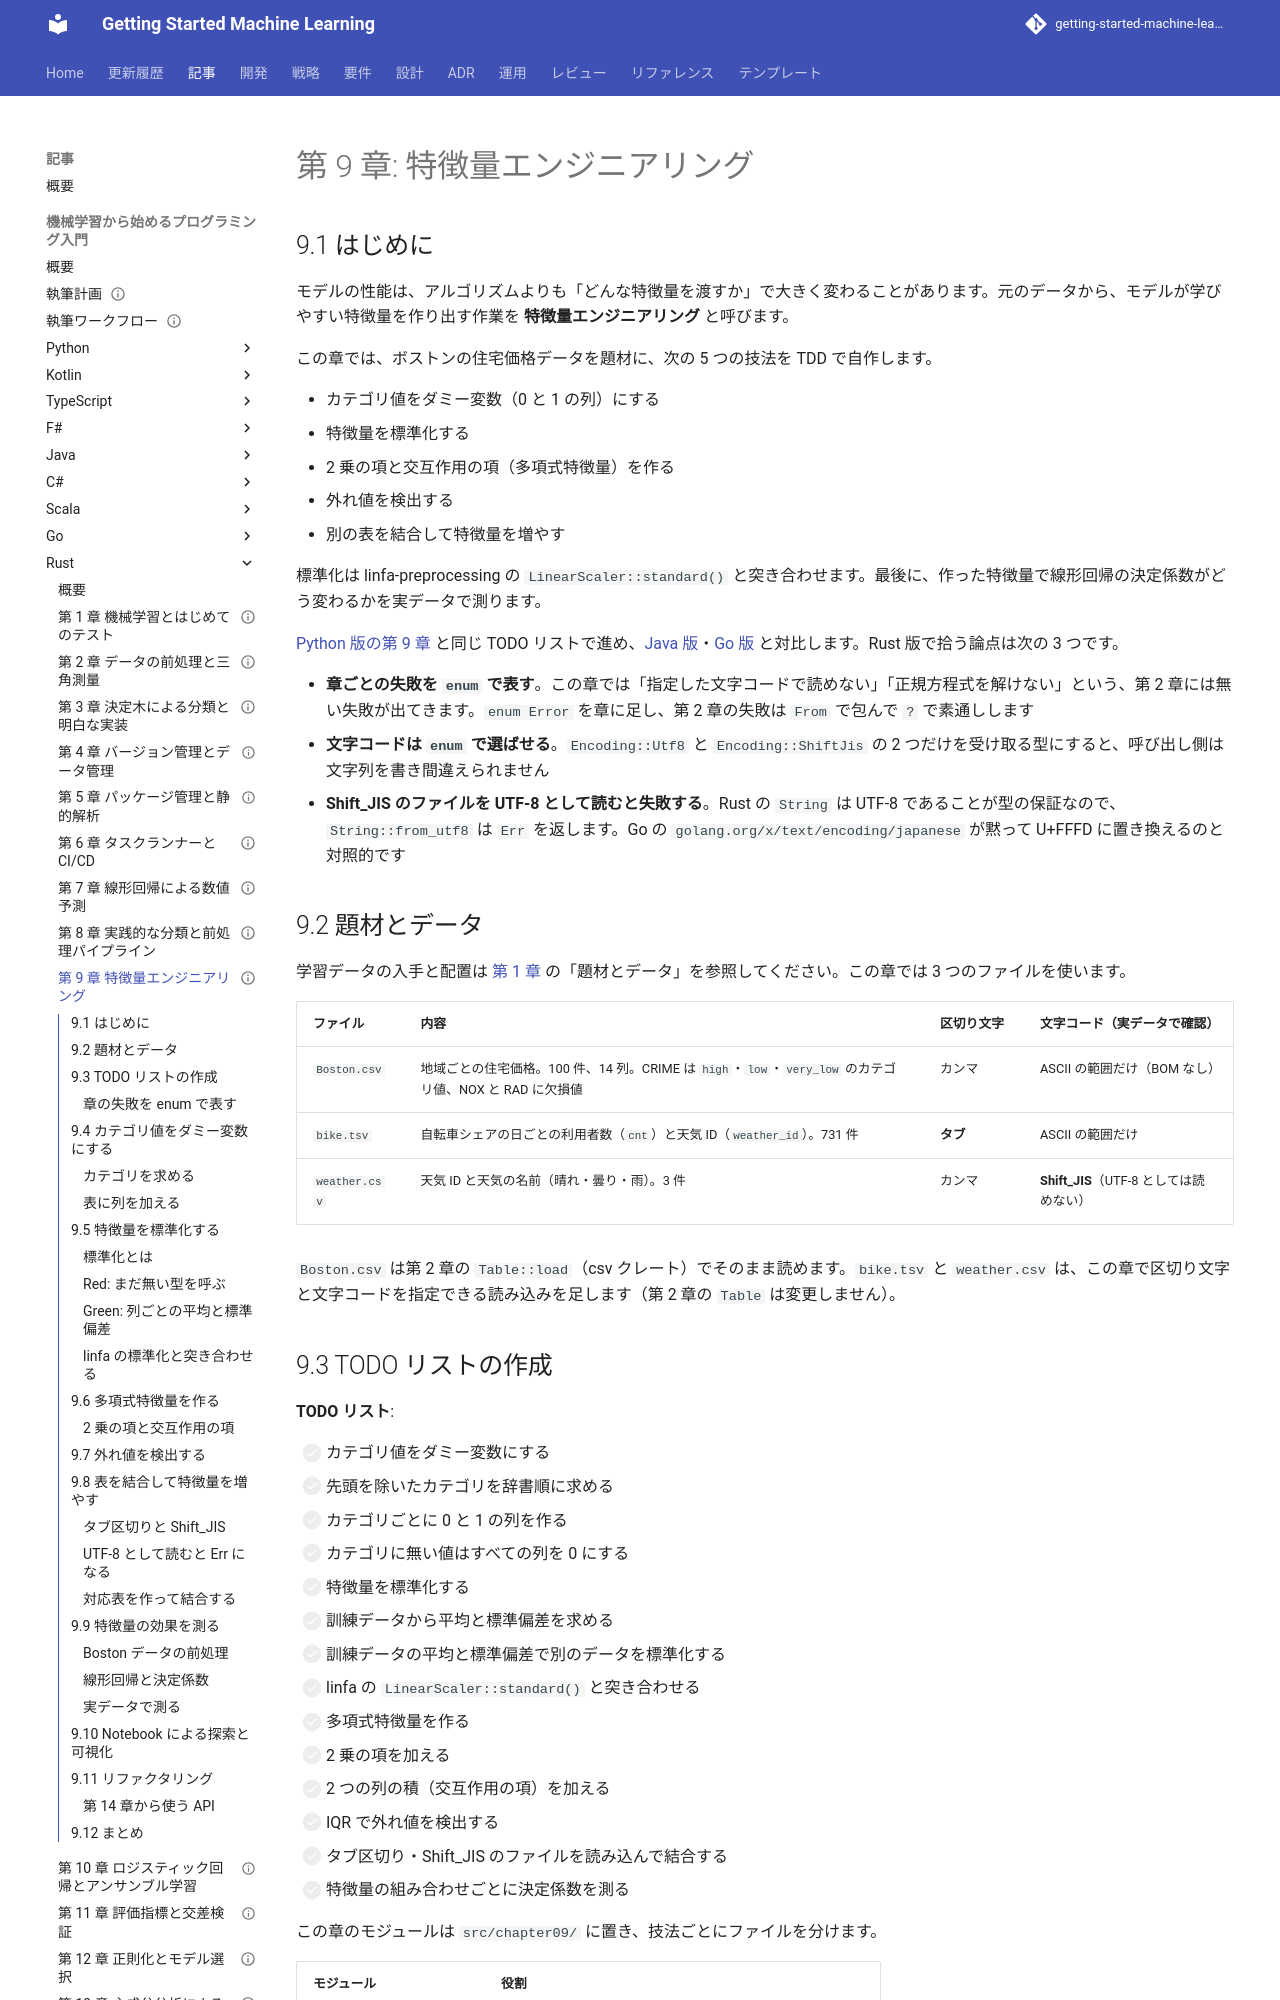

repository: k2works/getting-started-machine-learning · page: article/getting-start-ml/rust/09-feature-engineering/index.html · generator: mkdocs

---
type: Article
title: "第 9 章: 特徴量エンジニアリング"
description: "ダミー変数・標準化・多項式特徴量・外れ値検出・Shift_JIS の表の結合を Rust の TDD で自作し、linfa-preprocessing の LinearScaler::standard() と突き合わせて母標準偏差であることを実測する。章ごとの失敗を enum で表し、第 2 章の失敗を From で包む。"
tags: [article,getting-start-ml,rust]
status: draft
generated: { by: claude-code/claude-opus-5, at: 2026-09-20T15:20:00Z }
---

# 第 9 章: 特徴量エンジニアリング

## 9.1 はじめに

モデルの性能は、アルゴリズムよりも「どんな特徴量を渡すか」で大きく変わることがあります。元のデータから、モデルが学びやすい特徴量を作り出す作業を **特徴量エンジニアリング** と呼びます。

この章では、ボストンの住宅価格データを題材に、次の 5 つの技法を TDD で自作します。

- カテゴリ値をダミー変数（0 と 1 の列）にする
- 特徴量を標準化する
- 2 乗の項と交互作用の項（多項式特徴量）を作る
- 外れ値を検出する
- 別の表を結合して特徴量を増やす

標準化は linfa-preprocessing の `LinearScaler::standard()` と突き合わせます。最後に、作った特徴量で線形回帰の決定係数がどう変わるかを実データで測ります。

[Python 版の第 9 章](../python/09-feature-engineering.md) と同じ TODO リストで進め、[Java 版](../java/09-feature-engineering.md)・[Go 版](../go/09-feature-engineering.md) と対比します。Rust 版で拾う論点は次の 3 つです。

- **章ごとの失敗を `enum` で表す**。この章では「指定した文字コードで読めない」「正規方程式を解けない」という、第 2 章には無い失敗が出てきます。`enum Error` を章に足し、第 2 章の失敗は `From` で包んで `?` で素通しします
- **文字コードは `enum` で選ばせる**。`Encoding::Utf8` と `Encoding::ShiftJis` の 2 つだけを受け取る型にすると、呼び出し側は文字列を書き間違えられません
- **Shift_JIS のファイルを UTF-8 として読むと失敗する**。Rust の `String` は UTF-8 であることが型の保証なので、`String::from_utf8` は `Err` を返します。Go の `golang.org/x/text/encoding/japanese` が黙って U+FFFD に置き換えるのと対照的です

## 9.2 題材とデータ

学習データの入手と配置は [第 1 章](01-machine-learning-and-first-test.md) の「題材とデータ」を参照してください。この章では 3 つのファイルを使います。

| ファイル | 内容 | 区切り文字 | 文字コード（実データで確認） |
|---------|------|----------|------------------------|
| `Boston.csv` | 地域ごとの住宅価格。100 件、14 列。CRIME は `high`・`low`・`very_low` のカテゴリ値、NOX と RAD に欠損値 | カンマ | ASCII の範囲だけ（BOM なし） |
| `bike.tsv` | 自転車シェアの日ごとの利用者数（`cnt`）と天気 ID（`weather_id`）。731 件 | **タブ** | ASCII の範囲だけ |
| `weather.csv` | 天気 ID と天気の名前（晴れ・曇り・雨）。3 件 | カンマ | **Shift_JIS**（UTF-8 としては読めない） |

`Boston.csv` は第 2 章の `Table::load`（csv クレート）でそのまま読めます。`bike.tsv` と `weather.csv` は、この章で区切り文字と文字コードを指定できる読み込みを足します（第 2 章の `Table` は変更しません）。

## 9.3 TODO リストの作成

**TODO リスト**:

- [ ] カテゴリ値をダミー変数にする
  - [ ] 先頭を除いたカテゴリを辞書順に求める
  - [ ] カテゴリごとに 0 と 1 の列を作る
  - [ ] カテゴリに無い値はすべての列を 0 にする
- [ ] 特徴量を標準化する
  - [ ] 訓練データから平均と標準偏差を求める
  - [ ] 訓練データの平均と標準偏差で別のデータを標準化する
  - [ ] linfa の `LinearScaler::standard()` と突き合わせる
- [ ] 多項式特徴量を作る
  - [ ] 2 乗の項を加える
  - [ ] 2 つの列の積（交互作用の項）を加える
- [ ] IQR で外れ値を検出する
- [ ] タブ区切り・Shift_JIS のファイルを読み込んで結合する
- [ ] 特徴量の組み合わせごとに決定係数を測る

この章のモジュールは `src/chapter09/` に置き、技法ごとにファイルを分けます。

| モジュール | 役割 |
|-----------|------|
| `dummies` | ダミー変数 |
| `standardizer` | 標準化 |
| `linfascaler` | linfa の標準化の呼び出し |
| `polynomial` | 多項式特徴量 |
| `outliers` | 外れ値の検出 |
| `delimited`・`bikeweather` | 区切り文字・文字コードを指定した読み込みと、表の結合 |
| `linear`・`boston` | 正規方程式による線形回帰、決定係数、Boston データの前処理 |
